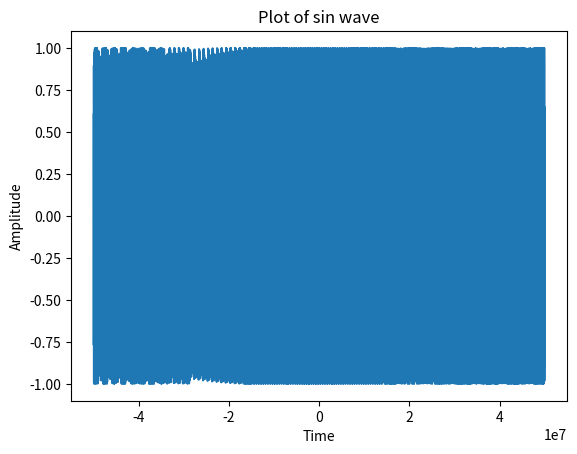

Generate this figure with matplotlib:
import matplotlib.pyplot as plt
import numpy as np
from scipy.fftpack import fft


class Signal(object):
    # signal constants
    def __init__(self):
        self.xt_sampled = None
        self.t_min = int(-50e6)
        self.t_max = int(50e6)
        self.num_t = 10000
        self.t = np.linspace(self.t_min, self.t_max, self.num_t)
        self.freq = 25e6
        self.xt = np.sin(2*np.pi*self.freq*self.t)
        self.mat = plt

    def init_plot(self):
        self.mat.plot(self.t, self.xt)
        self.mat.xlabel("Time")
        self.mat.ylabel("Amplitude")
        self.mat.title("Plot of sin wave")

    def init_plot_sampling(self):
        # Defining sampling period / sampling frequency
        self.fs = 5
        self.ts = 1/self.fs
        # create pulse train for sampling, use linspace or arrange. (What is the difference?)
        self.pulse_train = np.arange(self.t_min, self.t_max, self.ts)
        # Plot the pulse train
        # self.mat.stem(self.pulse_train, np.ones(len(self.pulse_train)))

    def init_plot_quant(self):
        self.init_plot_sampling()
        # Show quantization
        self.xt_sampled = np.sin(2*np.pi*self.freq*self.pulse_train)
        self.mat.stem(self.pulse_train, self.xt_sampled)

    def show_plot(self):
        self.mat.show()


if __name__ == '__main__':
    sine_wave = Signal()
    sine_wave.init_plot()
    # sine_wave.init_plot_quant()
    sine_wave.show_plot()



